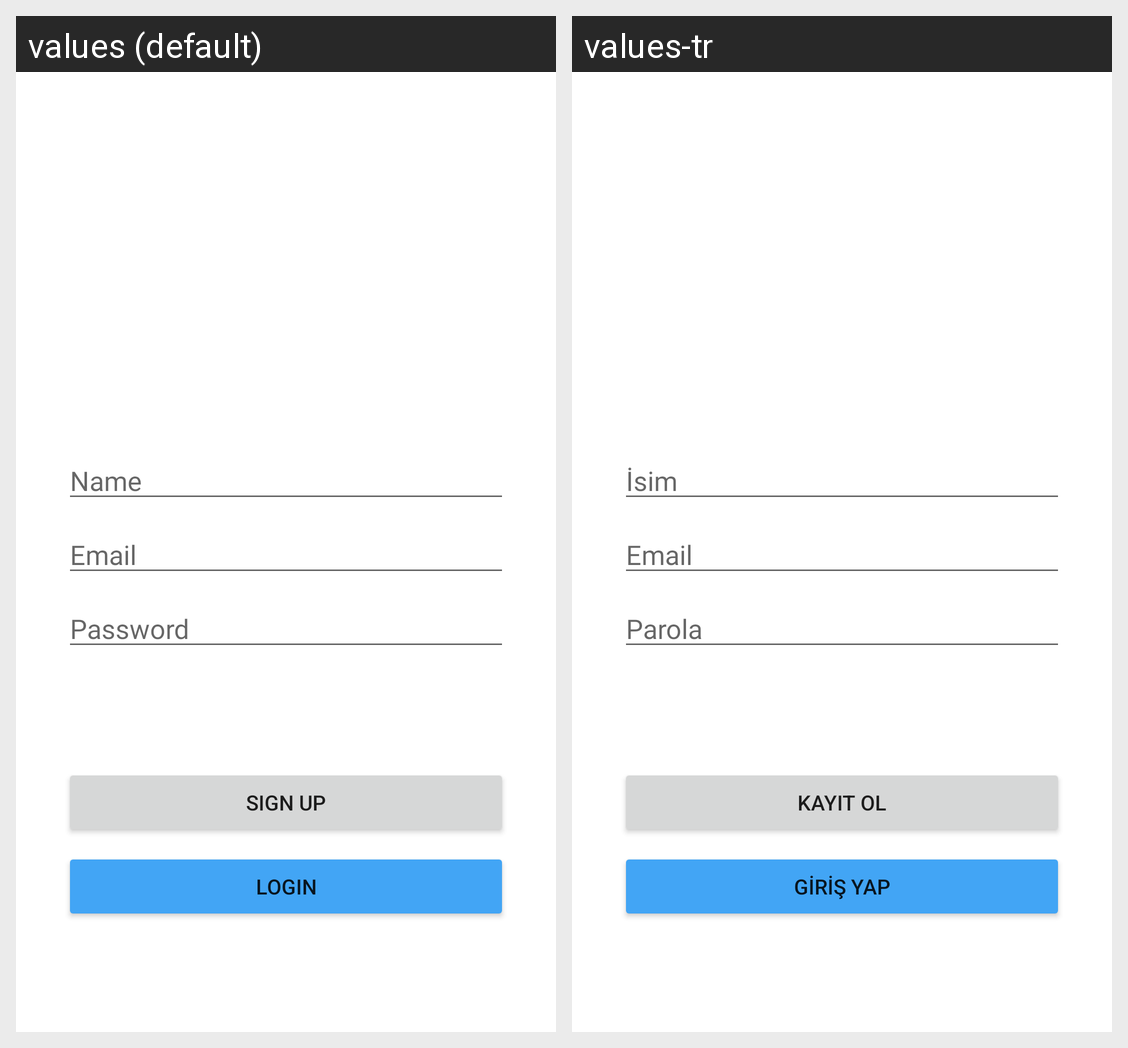

For this localized Android screen grid, give each drawn string resource with its value in every locale shown.
Android screen res/layout/fragment_sign_up.xml rendered under 2 locales, left to right: values (default), values-tr. Device: Nexus 5 (rendered at 1080×1920; each locale shown at half size, 540×960, under a caption strip naming it); theme Theme.FoodStore.
Strings drawn on this screen, with the default value and each locale's value (text and hints the layout hard-codes, and strings that could not be matched under every locale, appear in the picture but are not listed):

name
  values: Name
  values-tr: İsim

email
  values: Email
  values-tr: Email

password
  values: Password
  values-tr: Parola

sign_up
  values: SIGN UP
  values-tr: Kayıt Ol

login
  values: LOGIN
  values-tr: Giriş Yap
